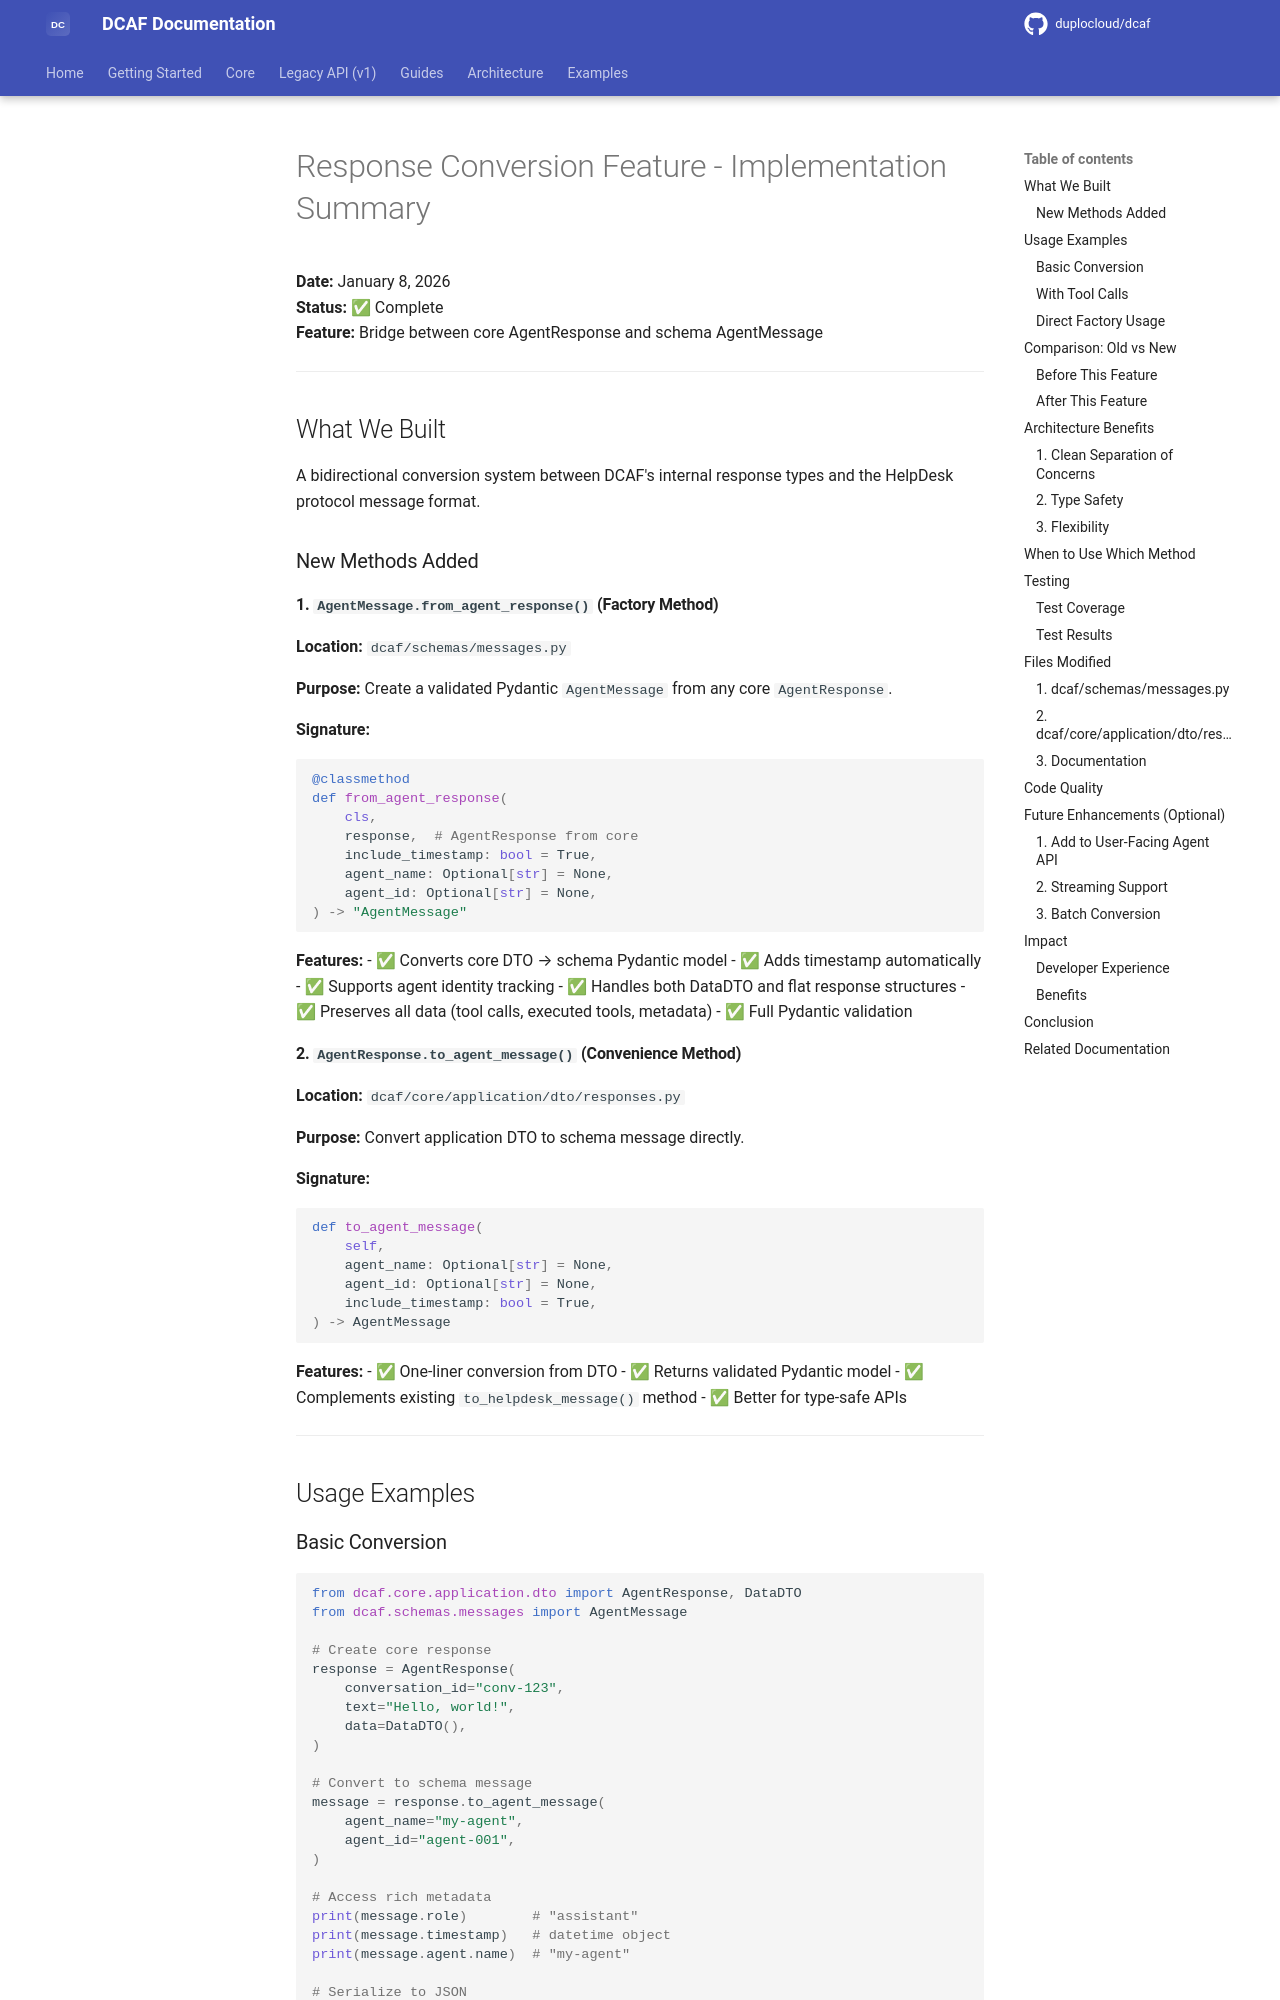

repository: duplocloud/dcaf · page: main/plans/response-conversion-feature-summary/index.html · generator: mkdocs

# Response Conversion Feature - Implementation Summary

**Date:** January 8, 2026  
**Status:** ✅ Complete  
**Feature:** Bridge between core AgentResponse and schema AgentMessage

---

## What We Built

A bidirectional conversion system between DCAF's internal response types and the HelpDesk protocol message format.

### New Methods Added

#### 1. `AgentMessage.from_agent_response()` (Factory Method)

**Location:** `dcaf/schemas/messages.py`

**Purpose:** Create a validated Pydantic `AgentMessage` from any core `AgentResponse`.

**Signature:**
```python
@classmethod
def from_agent_response(
    cls,
    response,  # AgentResponse from core
    include_timestamp: bool = True,
    agent_name: Optional[str] = None,
    agent_id: Optional[str] = None,
) -> "AgentMessage"
```

**Features:**
- ✅ Converts core DTO → schema Pydantic model
- ✅ Adds timestamp automatically
- ✅ Supports agent identity tracking
- ✅ Handles both DataDTO and flat response structures
- ✅ Preserves all data (tool calls, executed tools, metadata)
- ✅ Full Pydantic validation

#### 2. `AgentResponse.to_agent_message()` (Convenience Method)

**Location:** `dcaf/core/application/dto/responses.py`

**Purpose:** Convert application DTO to schema message directly.

**Signature:**
```python
def to_agent_message(
    self,
    agent_name: Optional[str] = None,
    agent_id: Optional[str] = None,
    include_timestamp: bool = True,
) -> AgentMessage
```

**Features:**
- ✅ One-liner conversion from DTO
- ✅ Returns validated Pydantic model
- ✅ Complements existing `to_helpdesk_message()` method
- ✅ Better for type-safe APIs

---

## Usage Examples
